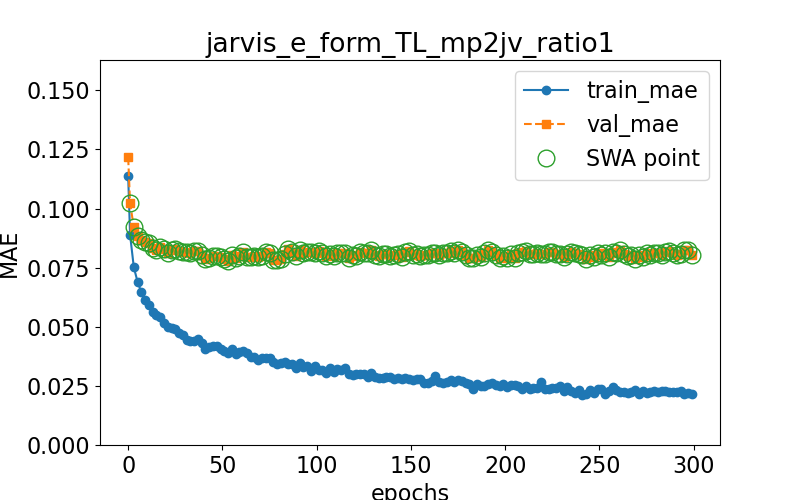

Values plotted in this chart, from the file beside it:
epoch, train loss, val loss, swa
0.0, 0.1137, 0.1216, n
1.0, 0.08892, 0.1022, y
3.0, 0.0751, 0.09212, y
5.0, 0.06898, 0.08828, y
7.0, 0.06453, 0.08654, y
9.0, 0.06121, 0.0857, y
11.0, 0.05912, 0.08523, y
13.0, 0.05615, 0.08338, y
15.0, 0.05508, 0.08244, y
17.0, 0.05432, 0.08391, y
19.0, 0.0517, 0.08306, y
21.0, 0.04975, 0.08138, y
23.0, 0.04958, 0.0825, y
25.0, 0.04887, 0.08306, y
27.0, 0.04741, 0.08198, y
29.0, 0.04632, 0.08181, y
31.0, 0.04449, 0.08159, y
33.0, 0.04399, 0.08114, y
35.0, 0.044, 0.08211, y
37.0, 0.04464, 0.08216, y
39.0, 0.04298, 0.08017, y
41.0, 0.04076, 0.07851, y
43.0, 0.04149, 0.0792, y
45.0, 0.04181, 0.07987, y
47.0, 0.04193, 0.07999, y
49.0, 0.04044, 0.07935, y
51.0, 0.03985, 0.07869, y
53.0, 0.03871, 0.0779, y
55.0, 0.04053, 0.08027, y
57.0, 0.03859, 0.07917, y
59.0, 0.03933, 0.08008, y
61.0, 0.03989, 0.08154, y
63.0, 0.03883, 0.07952, y
65.0, 0.03721, 0.07949, y
67.0, 0.03722, 0.08001, y
69.0, 0.0361, 0.07944, y
71.0, 0.03689, 0.07983, y
73.0, 0.03695, 0.08151, y
75.0, 0.03694, 0.08105, y
77.0, 0.03495, 0.07817, y
79.0, 0.03424, 0.07838, y
81.0, 0.03447, 0.07878, y
83.0, 0.03503, 0.08088, y
85.0, 0.03407, 0.08271, y
87.0, 0.03442, 0.08165, y
89.0, 0.03277, 0.08, y
91.0, 0.03474, 0.08238, y
93.0, 0.03292, 0.08139, y
95.0, 0.03327, 0.08158, y
97.0, 0.03123, 0.08178, y
99.0, 0.03361, 0.08135, y
101.0, 0.03184, 0.08198, y
103.0, 0.0317, 0.08124, y
105.0, 0.0304, 0.08, y
107.0, 0.03244, 0.0806, y
109.0, 0.03079, 0.08011, y
111.0, 0.03214, 0.08136, y
113.0, 0.03172, 0.08116, y
115.0, 0.03264, 0.08116, y
117.0, 0.03023, 0.07923, y
... 91 more rows
